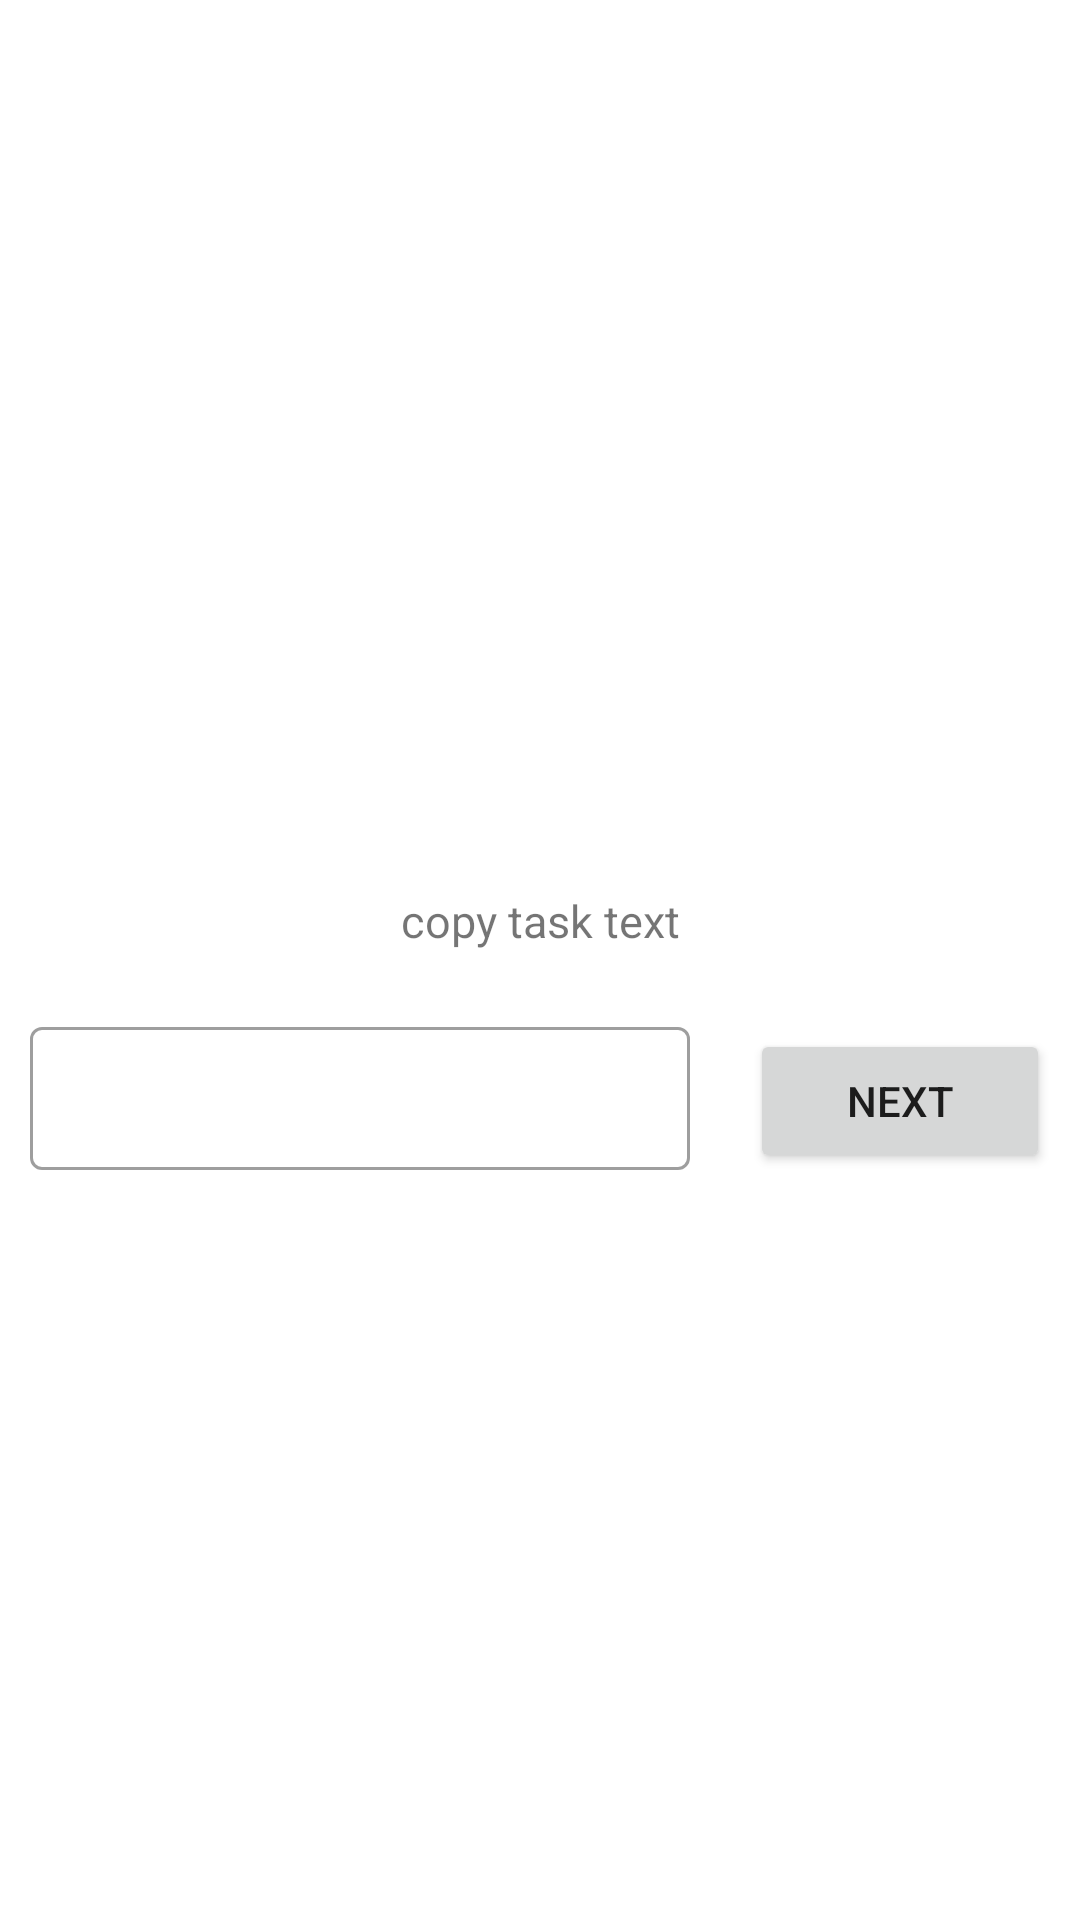

Layout XML and referenced resources for this Android screen:
<!-- AndroidManifest.xml: application theme Theme.CipherLearn -->
<!-- res/layout/activity_practice.xml -->
<?xml version="1.0" encoding="utf-8"?>
<LinearLayout xmlns:android="http://schemas.android.com/apk/res/android"
    xmlns:app="http://schemas.android.com/apk/res-auto"
    xmlns:tools="http://schemas.android.com/tools"
    android:layout_width="match_parent"
    android:layout_height="match_parent"
    android:orientation="vertical"
    android:layout_margin="10dp"
    android:gravity="center"
    tools:context=".Practice">

    <TextView
        android:id="@+id/tasktext"
        android:textSize="20dp"
        android:textAlignment="gravity"
        android:textColor="@color/black"
        android:layout_width="match_parent"
        android:layout_height="wrap_content"
        android:layout_margin="10dp"/>

    <TextView
        android:id="@+id/copy"
        android:textSize="15dp"
        android:text="copy task text"
        android:gravity="center"
        android:layout_width="match_parent"
        android:layout_height="wrap_content"
        android:layout_margin="10dp"/>

    <LinearLayout
        android:orientation="horizontal"
        android:layout_width="match_parent"
        android:layout_gravity="bottom"
        android:layout_height="wrap_content">

        <com.google.android.material.textfield.TextInputLayout
            android:layout_width="match_parent"
            android:layout_margin="10dp"
            android:layout_weight="1"
            style="@style/Widget.MaterialComponents.TextInputLayout.OutlinedBox.Dense"
            android:layout_height="wrap_content">

            <EditText
                android:id="@+id/edit_text"
                android:layout_width="match_parent"
                android:layout_height="wrap_content"/>

        </com.google.android.material.textfield.TextInputLayout>

        <Button
            android:id="@+id/next"
            android:layout_width="match_parent"
            android:layout_weight="2"
            android:layout_margin="10dp"
            android:text="NEXT"
            android:layout_height="wrap_content"/>

    </LinearLayout>

</LinearLayout>
<!-- resources referenced by this layout -->
<resources>
  <style name="Theme.CipherLearn" parent="Theme.MaterialComponents.Light.DarkActionBar">
          
          <item name="colorPrimary">@color/purple_500</item>
          <item name="colorPrimaryVariant">@color/purple_700</item>
          <item name="colorOnPrimary">@color/white</item>
          
          <item name="colorSecondary">@color/teal_200</item>
          <item name="colorSecondaryVariant">@color/teal_700</item>
          <item name="colorOnSecondary">@color/black</item>
          
          <item name="android:statusBarColor" tools:targetApi="l">?attr/colorPrimaryVariant</item>
          
      </style>
  <!-- not gathered from this repository: default colours our renderer supplied (Android Studio template values) -->
  <color name="purple_500">#FF6200EE</color>
  <color name="purple_700">#FF3700B3</color>
  <color name="teal_200">#FF03DAC5</color>
  <color name="teal_700">#FF018786</color>
  <color name="black">#FF000000</color>
  <color name="white">#FFFFFFFF</color>
</resources>
